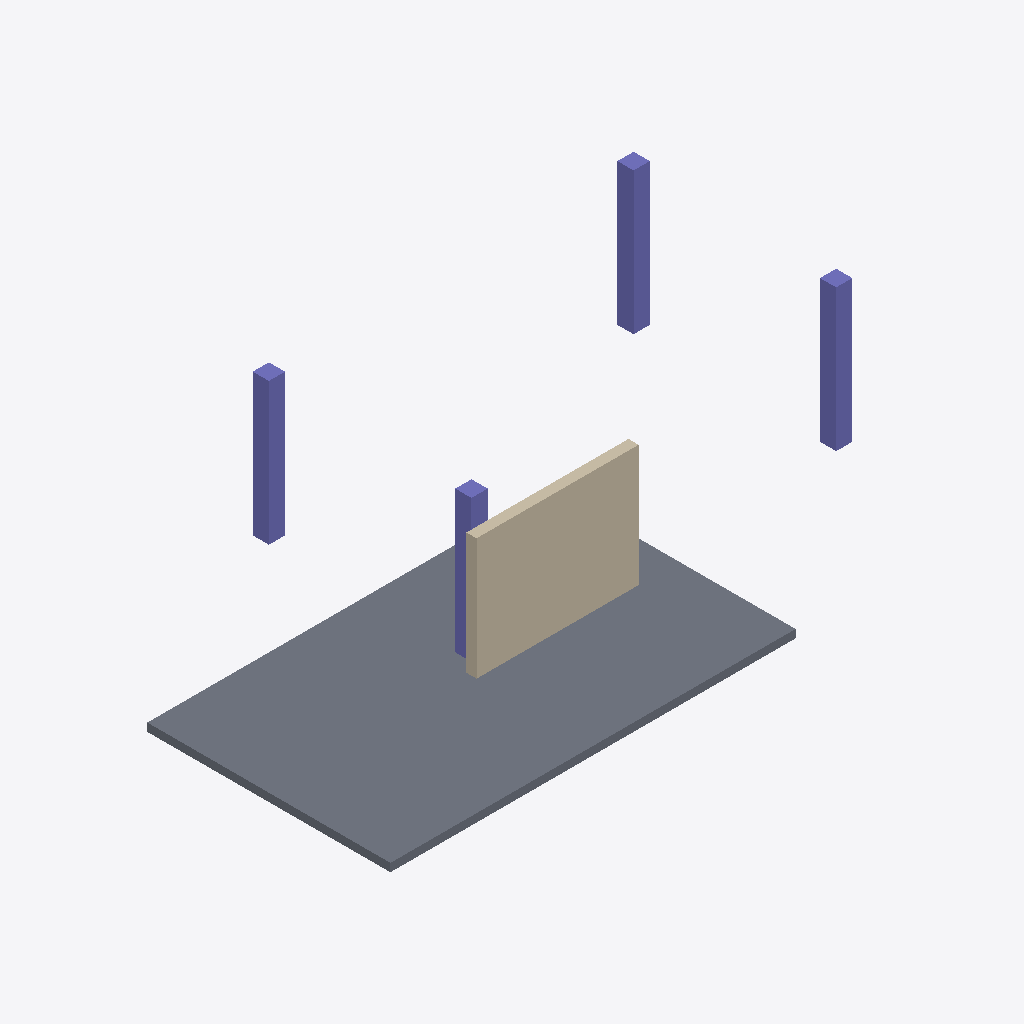
Isometric view of an IFC building model (IFC-SPF (STEP), schema IFC4, length unit metre), seen from the south-west, elements coloured by IFC class: 4 columns (violet), 1 slab (grey), 1 wall (beige).
Extent 14.7 m × 8.7 m × 3.7 m (x, y, z). Storeys (1): PB at 0.00 m. Elements (6): 4 IfcColumn, 1 IfcSlab, 1 IfcWall.

HEADER;
FILE_DESCRIPTION(('ViewDefinition [CoordinationView]'),'2;1');
FILE_NAME('','2026-09-10T10:02:28',(''),(''),'IfcOpenShell 0.8.5-1c5b825','IfcOpenShell 0.8.5-1c5b825','');
FILE_SCHEMA(('IFC4'));
ENDSEC;
DATA;
#13=IFCPROJECT('1Wv$Z_dL5EewRlUNFGGflu',#12,'Test','Test',$,$,$,(#7),#4);
#17=IFCSITE('0_iPkjNjv6OPHBtQwz45qD',#12,'Site','Site',$,#16,$,'CDE',.ELEMENT.,$,$,$,$,$);
#21=IFCBUILDING('1gJd5CEM5Aa9Ld$00XkHFk',#12,'Bldg','Bldg',$,#20,$,'Torre',.ELEMENT.,$,$,$);
#27=IFCBUILDINGSTOREY('3L$acP4DL7x9ZdJqMmuzqr',#12,'PB','Nivel PB',$,#26,$,'Nivel',.ELEMENT.,0.0);
#41=IFCSLAB('3eGMxfJiv6f8zROmohgxg7',#12,'LOSA_PB',$,$,#31,#40,$,$);
#111=IFCWALL('3XIDJx3SjDOhRO8LH3Dajt',#12,'MURO_1',$,$,#101,#110,$,$);
#97=IFCCOLUMN('2e$rMPNPH7RvNlf_M0xpDW',#12,'P3',$,$,#87,#96,$,$);
#69=IFCCOLUMN('0tmR8WqXb8kxTgd3fLzPJv',#12,'P1',$,$,#59,#68,$,$);
#83=IFCCOLUMN('3SPcQZQzH1gelAna2fZxhk',#12,'P2',$,$,#73,#82,$,$);
#55=IFCCOLUMN('0GucaWSZrBNBZMcsurIOwH',#12,'P0',$,$,#45,#54,$,$);
ENDSEC;
